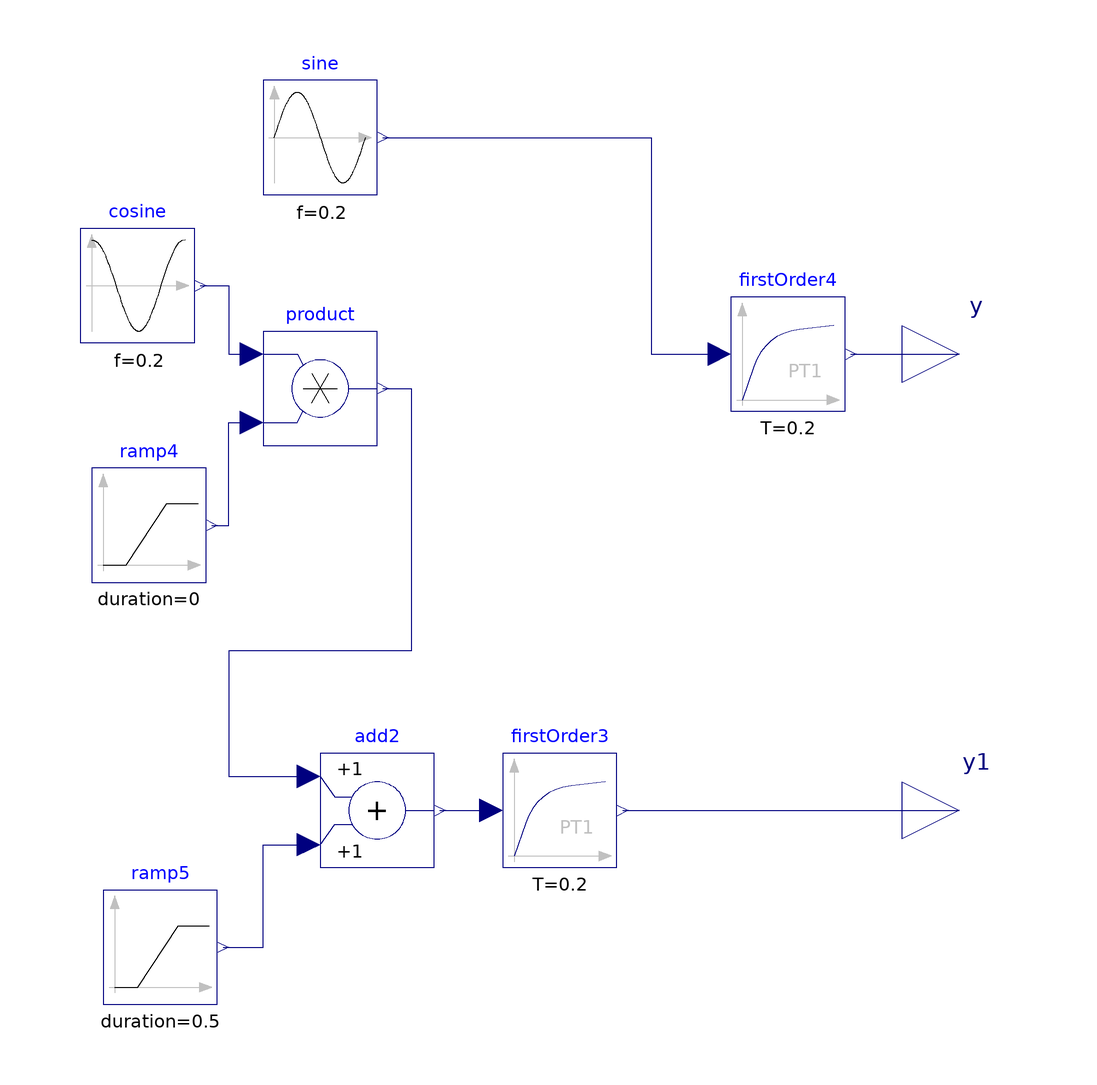

This picture is the connection diagram that the Modelica source below describes through its graphical annotations.

model circlePath
  Modelica.Blocks.Sources.Cosine cosine(
    startTime=10,
    amplitude=2,
    offset=-2,
    f=0.2) annotation (Placement(transformation(extent={{-44,42},{-24,62}})));
  Modelica.Blocks.Sources.Ramp ramp4(
    height=1,
    duration=0,
    offset=0,
    startTime=10)
    annotation (Placement(transformation(extent={{-42,0},{-22,20}})));
  Modelica.Blocks.Math.Add add2(k1=+1)
    annotation (Placement(transformation(extent={{-2,-50},{18,-30}})));
  Modelica.Blocks.Sources.Ramp ramp5(
    duration=0.5,
    offset=0.25,
    startTime=3,
    height=2)
    annotation (Placement(transformation(extent={{-40,-74},{-20,-54}})));
  Modelica.Blocks.Math.Product product
    annotation (Placement(transformation(extent={{-12,24},{8,44}})));
  Modelica.Blocks.Sources.Sine sine(
    startTime=10,
    offset=0.25,
    amplitude=2,
    f=0.2) annotation (Placement(transformation(extent={{-12,68},{8,88}})));
  Modelica.Blocks.Interfaces.RealOutput y
    annotation (Placement(transformation(extent={{100,30},{120,50}})));
  Modelica.Blocks.Interfaces.RealOutput y1
    annotation (Placement(transformation(extent={{100,-50},{120,-30}})));
  Modelica.Blocks.Continuous.FirstOrder firstOrder3(
    T=0.2,
    y_start=0,
    initType=Modelica.Blocks.Types.Init.InitialOutput)
    annotation (Placement(transformation(extent={{-10,-10},{10,10}},
        origin={40,-40})));
  Modelica.Blocks.Continuous.FirstOrder firstOrder4(
    T=0.2,
    y_start=0,
    initType=Modelica.Blocks.Types.Init.InitialOutput)
    annotation (Placement(transformation(extent={{-10,-10},{10,10}},
        origin={80,40})));
equation
  connect(ramp5.y,add2. u2) annotation (Line(points={{-19,-64},{-12,-64},{
          -12,-46},{-4,-46}}, color={0,0,127}));
  connect(cosine.y, product.u1) annotation (Line(points={{-23,52},{-18,52},
          {-18,40},{-14,40}}, color={0,0,127}));
  connect(ramp4.y, product.u2) annotation (Line(points={{-21,10},{-18,10},{
          -18,28},{-14,28}}, color={0,0,127}));
  connect(product.y, add2.u1) annotation (Line(points={{9,34},{14,34},{14,
          -12},{-18,-12},{-18,-34},{-4,-34}}, color={0,0,127}));
  connect(sine.y, firstOrder4.u) annotation (Line(points={{9,78},{56,78},{
          56,40},{68,40}}, color={0,0,127}));
  connect(firstOrder4.y, y)
    annotation (Line(points={{91,40},{110,40}}, color={0,0,127}));
  connect(add2.y, firstOrder3.u)
    annotation (Line(points={{19,-40},{28,-40}}, color={0,0,127}));
  connect(firstOrder3.y, y1) annotation (Line(points={{51,-40},{110,-40}},
                           color={0,0,127}));
  annotation (Icon(graphics={
Rectangle(extent={{-100,100},{100,-100}}, lineColor={28,108,200}),
        Ellipse(extent={{-56,56},{54,-42}}, lineColor={28,108,200}),
        Line(
          points={{34,52},{50,40},{58,30},{64,16},{64,0},{60,-12},{56,-20},
              {50,-26},{44,-32},{38,-34}},
          color={0,0,0},
          thickness=1,
          smooth=Smooth.Bezier,
          arrow={Arrow.Filled,Arrow.None})}), Documentation(info="<html>
<p>This applies a circular path along two axises.</p>
</html>"));
end circlePath;